Labelled photos from "Dataset", an image-classification folder in mehathab-a/Projects-2. The possible labels are: healthy, non sprayable, sprayable.

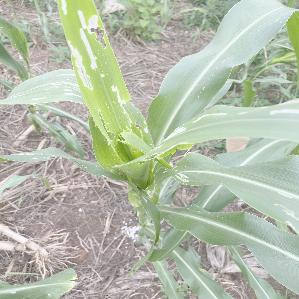
Label: sprayable

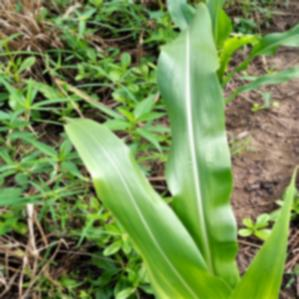
Label: healthy

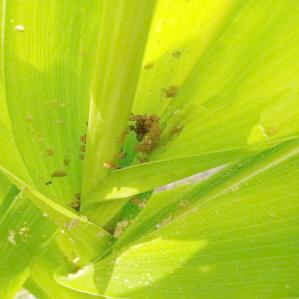
Label: non sprayable

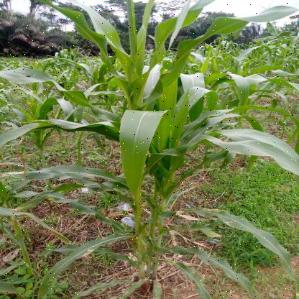
Label: healthy

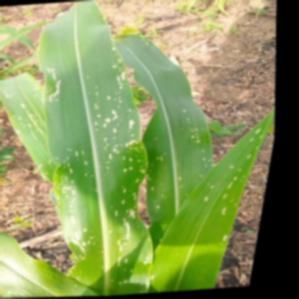
Label: sprayable

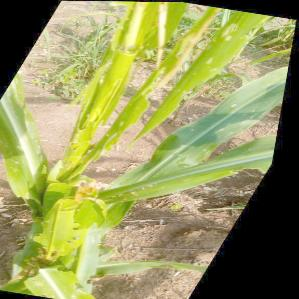
Label: non sprayable
